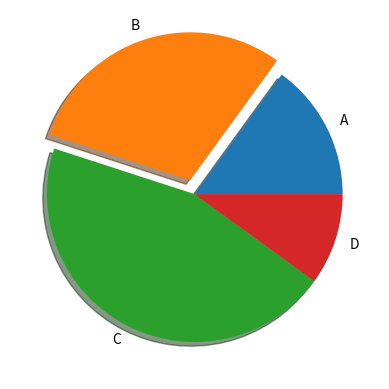

Python code for this plot:
#Xetti diaqramin qurulmasi
# import matplotlib.pyplot as plt
# # Veri seti
# x = [1, 2, 3, 4, 5]
# y = [2, 4, 6, 8, 10]

# # Xətti diaqramı oluşturma
# plt.plot(x, y)

# # Grafik başlığı ve eksen etiketlerini ayarlama
# plt.title("Xətti Diaqram")
# plt.xlabel("X ekseni")
# plt.ylabel("Y ekseni")

# # Grafik gösterme
# plt.show()
#Modul Matplotlib. Nöqtəvari qrafiklərin qurulması.
# import matplotlib.pyplot as plt

# # Veri seti
# x = [1, 2, 3, 4, 5]
# y = [2, 4, 6, 8, 10]

# # Nöqtəvari grafik oluşturma
# plt.scatter(x, y)

# # Grafik başlığı ve eksen etiketlerini ayarlama
# plt.title("Nöqtəvari Grafik")
# plt.xlabel("X ekseni")
# plt.ylabel("Y ekseni")

# # Grafik gösterme
# plt.show()
# 39.	Modul Matplotlib. Punktirli qrafiklərin qurulması.
# import matplotlib.pyplot as plt

# # Veri seti
# x = [1, 2, 3, 4, 5]
# y = [2, 4, 6, 8, 10]

# # Punktirli grafik oluşturma
# plt.plot(x, y, linestyle='dotted')

# # Grafik başlığı ve eksen etiketlerini ayarlama
# plt.title("Punktirli Grafik")
# plt.xlabel("X ekseni")
# plt.ylabel("Y ekseni")

# # Grafik gösterme
# plt.show()
# import matplotlib.pyplot as plt

# x = [1, 2, 3, 4, 5]
# y = [2, 4, 6, 8, 10]

# plt.bar(x, y, color='blue')  # Sütunların dolgu rengini mavi olarak ayarla

# plt.show()

# import matplotlib.pyplot as plt

# # Çizgi stilini ayarlama
# plt.plot([1, 2, 3, 4], [1, 4, 9, 16], linestyle='-', color='blue', label='Çizgi Stili 1')
# plt.plot([1, 2, 3, 4], [2, 4, 6, 8], linestyle='--', color='red', label='Çizgi Stili 2')
# plt.plot([1, 2, 3, 4], [4, 2, 4, 1], linestyle=':', color='green', label='Çizgi Stili 3')
# plt.plot([1, 2, 3, 4], [8, 6, 4, 2], linestyle='-.', color='purple', label='Çizgi Stili 4')

# # Eksen etiketlerini ve başlığı ayarlama
# plt.xlabel('X ekseni')
# plt.ylabel('Y ekseni')
# plt.title('Çizgi Stilleri')

# # Lejantı gösterme
# plt.legend()

# # Grafiği gösterme
# plt.show()
# import matplotlib.pyplot as plt

# # Veri noktalarını tanımlama
# x = [1, 2, 3, 4, 5]
# y = [2, 4, 6, 8, 10]

# # Xətti diaqramı oluşturma
# plt.plot(x, y)
# plt.scatter(x,y)
# plt.plot(x, y, color='blue')
# # Eksen etiketlerini ve başlığı ayarlama
# plt.xlabel('X ekseni')
# plt.ylabel('Y ekseni')
# plt.title('Xətti Diaqram')

# # Grafiği gösterme
# plt.show()
# import matplotlib.pyplot as plt

# x = [1, 2, 3, 4, 5]
# y = [2, 4, 6, 8, 10]

# plt.plot(x, y, marker='o', markersize=8, markerfacecolor='red', markeredgewidth=2, markeredgecolor='black')

# plt.xlabel('X ekseni')
# plt.ylabel('Y ekseni')
# plt.title('Örnek Grafik')

# plt.show()
# import matplotlib.pyplot as plt
# x = [1,2,3,4,5]
# y = [1,2,3,45,5]
# plt.plot(x,y,linestyle='dotted')
# # plt.scatter(x,y,color='red')
# plt.xlabel('x')
# plt.ylabel('y')
# plt.title('okey')
# plt.show()
# import matplotlib.pyplot as plt

# labels = ['A', 'B', 'C', 'D']
# sizes = [15, 30, 45, 10]
# colors = ['red', 'green', 'blue', 'yellow']

# plt.pie(sizes, labels=labels, colors=colors, autopct='%1.1f%%', startangle=90)

# plt.axis('equal')  # Dairevi diaqramın yuvarlak şekilde görünmesini sağlar
# plt.title('Örnek Dairevi Diaqram')

# plt.show()

# import matplotlib.pyplot as plt
# labals = ['A','B','C','D','E']
# sizes = [20,20,20,20,20]
# colors = ['red', 'green', 'blue', 'yellow','pink']
# plt.pie(sizes ,labels=labals,colors=colors,autopct='%1.1f%%',startangle=90)
# plt.axis('equal')
# plt.title('x')
# plt.show()
# import matplotlib.pyplot as plt

# labels = ['A', 'B', 'C', 'D']
# sizes = [15, 30, 45, 10]
# colors = ['red', 'green', 'blue', 'yellow']
# explode = (0, 0.1, 0, 0.1)  # Hissələrin ayrılma dərəcəsi

# plt.pie(sizes, labels=labels, colors=colors, explode=explode, shadow=True, autopct='%1.1f%%', startangle=90)

# plt.axis('equal')  # Dairevi diaqramın yuvarlak şekilde görünmesini sağlar
# plt.title('Örnek Dairevi Diaqram')

# plt.show()
# import matplotlib.pyplot as plt

# labels = ['A', 'B', 'C', 'D']
# sizes = [15, 30, 45, 10]
# colors = ['red', 'green', 'blue', 'yellow']

# plt.pie(sizes, labels=labels, colors=colors, autopct='%1.1f%%', startangle=90)

# plt.axis('equal')  # Dairevi diaqramın yuvarlak şekilde görünmesini sağlar
# plt.title('Örnek Dairevi Diaqram')

# # Leqendanın oluşturulması
# plt.legend(labels, title="Kategoriler", loc="upper right")

# plt.show()
# import matplotlib.pyplot as plt

# categories = ['A', 'B', 'C', 'D']
# values = [20, 35, 30, 25]

# plt.bar(categories, values)
# plt.xlabel('Kategoriler')
# plt.ylabel('Değerler')
# plt.title('Sütun Formalı Vertical Diaqram')

# plt.show()

# import matplotlib.pyplot as plt
# import numpy as np

# # Verileri oluşturma
# x = np.linspace(0, 10, 100)
# y1 = np.sin(x)
# y2 = np.cos(x)

# # Alt grafikleri oluşturma
# plt.subplot(2, 1, 1)  # 2 satır, 1 sütunlu figürde 1. alt grafik
# plt.plot(x, y1)
# plt.title('Sin(x)')

# plt.subplot(2, 1, 2)  # 2 satır, 1 sütunlu figürde 2. alt grafik
# plt.plot(x, y2)
# plt.title('Cos(x)')

# plt.tight_layout()  # Grafiklerin düzgün bir şekilde yerleştirilmesi

# plt.show()
# import matplotlib.pyplot as plt
# import numpy as np

# # Rastgele veri oluşturma
# np.random.seed(0)
# data = np.random.randn(1000)

# # Histogram oluşturma
# plt.hist(data, bins=30, edgecolor='black')

# plt.xlabel('Değer Ara')
# plt.ylabel('Frekans')
# plt.title('Histogram')
# plt.show()
# import matplotlib.pyplot as plt
# import numpy as np

# # Təsadüfi ədədlər generasiyası
# data = np.random.normal(loc=0, scale=1, size=1000)  # Ortaqiymət=0, standart səhvət=1, ölçü=1000

# # Histogramın yaradılması
# plt.hist(data, bins=30, edgecolor='black')

# plt.xlabel('Değer Aralığı')
# plt.ylabel('Frekans')
# plt.title('Histogram')

# plt.show()

# import matplotlib.pyplot as plt
# x= ['a','b','c']
# y =[1,2,3]
# plt.scatter(x,y,marker='o')
# plt.xlabel('X label')
# plt.ylabel('Y label')
# plt.show()
# import matplotlib.pyplot as plt
# labels =['A','B','C']
# sizes = [33.3,30,36.7]
# colors = ['red','BLue','yellow']
# plt.pie(sizes,labels=labels,colors=colors,autopct='%1.1f%%',startangle=90)
# plt.title('Qrafik')
# plt.legend()
# plt.axis('equal')
# plt.show()
# plt.pie(sizes, labels=labels, colors=colors, autopct='%1.1f%%', startangle=90)
# import matplotlib.pyplot as plt
# x=[1,2,3,4]
# y=['A','B','C','D']
# plt.bar(x,y)
# width=20

# import matplotlib.pyplot as plt
# import numpy as np

# Təsadüfi ədədlər generasiyası
# data = np.random.normal(loc=0, scale=1, size=1000)  # Ortaqiymət=0, standart səhvət=1, ölçü=1000

# # Histogramın yaradılması
# plt.hist(data, bins=30, edgecolor='black')

# plt.xlabel('Değer Aralığı')
# plt.ylabel('Frekans')
# plt.title('Histogram')

# # plt.show()
# import numpy as np
# import matplotlib.pyplot as plt

# # Təsadüfi ədədlər yaratma
# np.random.seed(42)  # Sonuclarin tekrarlanabilir olmasi icin seed ayarlaniyor
# data = np.random.normal(0, 1, 1000)  # Ortalama=0, standart sapma=1 olan 1000 təsadüfi ədəd

# # Histoqram yaratma
# plt.hist(data, bins=20, edgecolor='black')  # Veriyi 20 bins ile histograma çeviriyoruz
# plt.xlabel('ədəd')  # x-əksi etiketi
# plt.ylabel('Say')  # y-əksi etiketi
# plt.title('Təsadüfi Ədədlərin Histoqramı')  # Grafik başlığı

# plt.show()


import matplotlib.pyplot as plt

# Verileri oluşturma
labels = ['A', 'B', 'C', 'D']
sizes = [15, 30, 45, 10]
explode = [0, 0.1, 0, 0]  # Ayrılan hissələrin oranları

# Dairəvi diaqramı oluşturma
plt.pie(sizes, labels=labels, explode=explode, shadow=True)

# Grafik görüntüsünü gösterme
plt.show()
